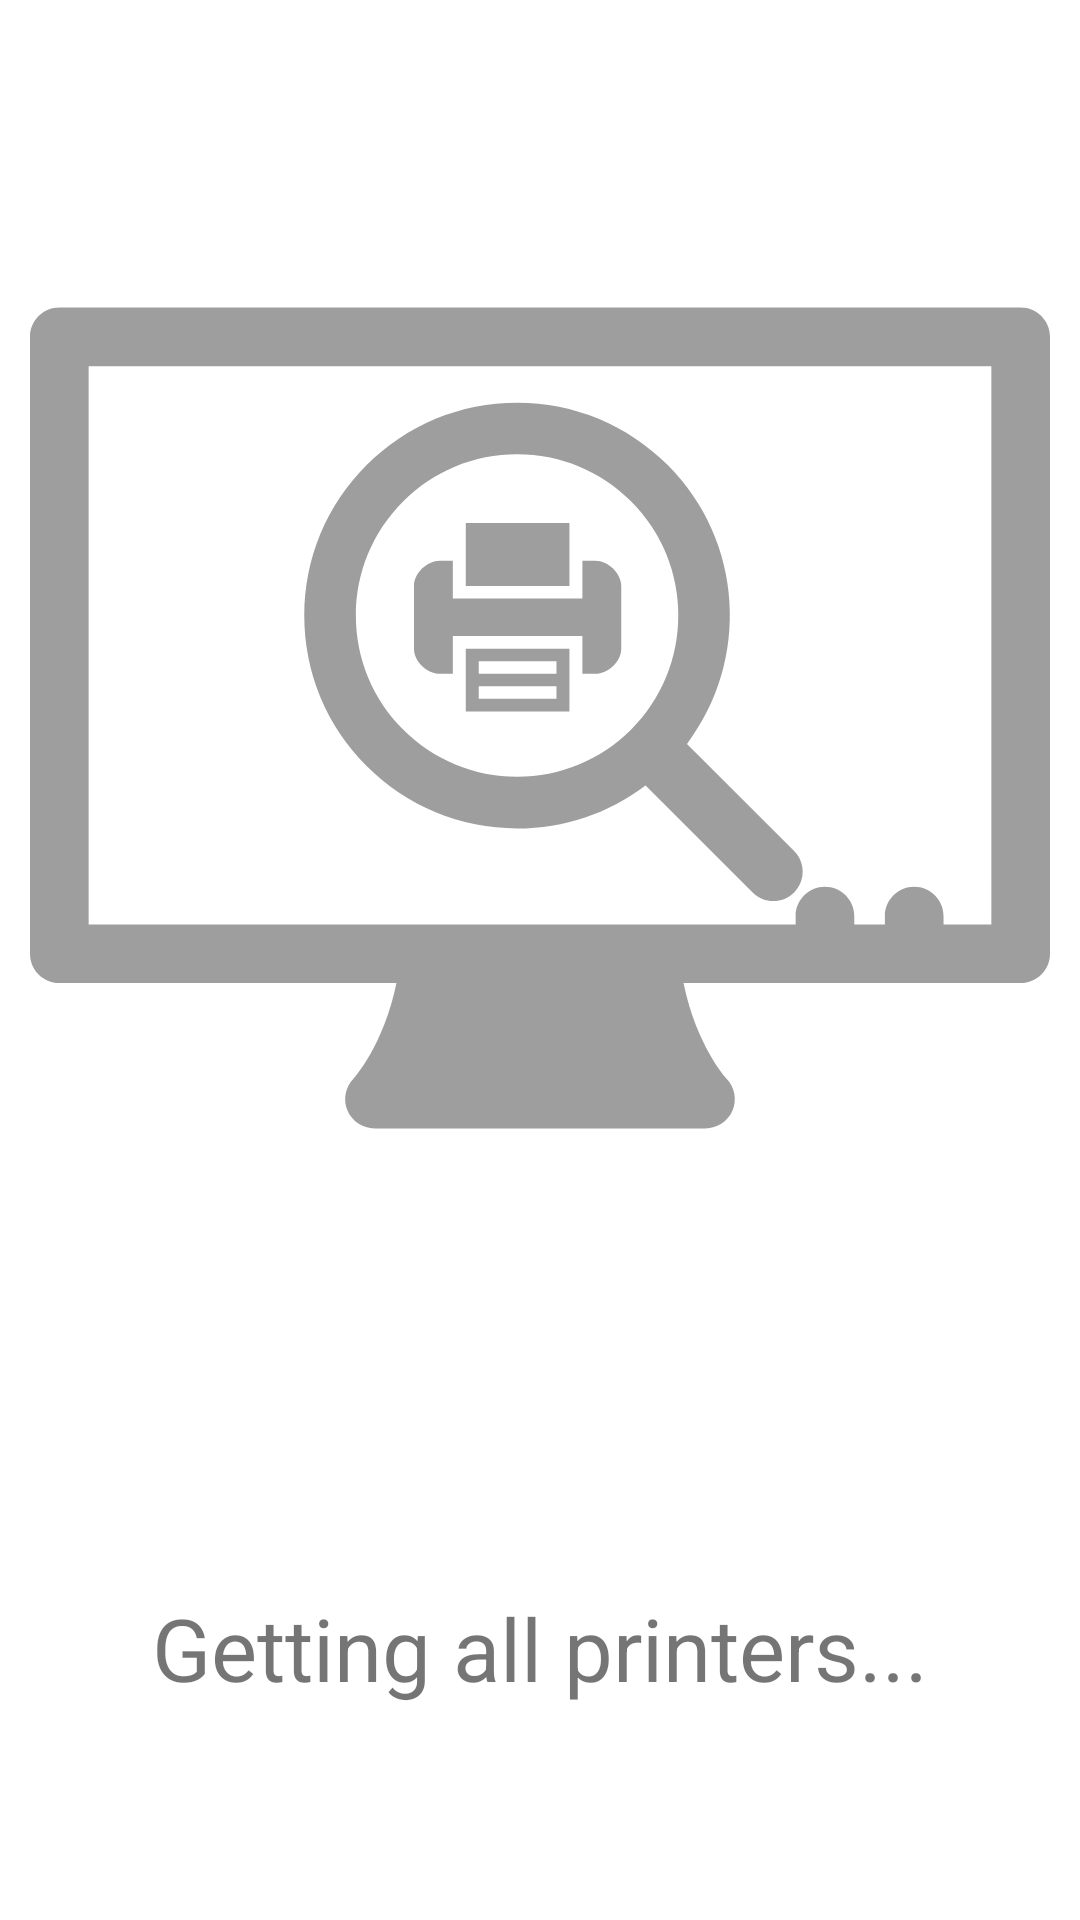

Produce the Android XML layout that renders to this screen, including the resource entries it uses.
<!-- AndroidManifest.xml: application theme AppTheme -->
<!-- res/layout/fragment_get_all_printers.xml -->
<?xml version="1.0" encoding="utf-8"?>
<layout>
  <FrameLayout xmlns:android="http://schemas.android.com/apk/res/android"
    xmlns:tools="http://schemas.android.com/tools"
    android:layout_width="match_parent"
    android:layout_height="match_parent"
    tools:context=".apis.printers.GetAllPrintersFragment">

    <LinearLayout
      android:id="@+id/base_layout"
      android:layout_width="match_parent"
      android:layout_height="match_parent"
      android:layout_margin="10dp"
      android:orientation="vertical">

      <LinearLayout
        android:id="@+id/empty_layout"
        android:layout_width="match_parent"
        android:layout_height="match_parent"
        android:orientation="vertical"
        tools:visibility="gone">

        <ImageView
          android:layout_width="match_parent"
          android:layout_height="0dp"
          android:layout_weight="8"
          android:tint="#9E9E9E"
          android:src="@drawable/ic_search_printer"/>

        <TextView
          android:layout_width="match_parent"
          android:layout_height="wrap_content"
          android:layout_weight="2"
          android:layout_gravity="center"
          android:gravity="center"
          android:textSize="14pt"
          android:layout_margin="4dp"
          android:text="Getting all printers..."/>

      </LinearLayout>

      <androidx.swiperefreshlayout.widget.SwipeRefreshLayout
        android:id="@+id/printer_details_refresh_view"
        android:layout_width="match_parent"
        android:layout_height="match_parent">

        <androidx.recyclerview.widget.RecyclerView
          android:id="@+id/printer_details_recycler_view"
          android:layout_width="match_parent"
          android:layout_height="match_parent"/>

      </androidx.swiperefreshlayout.widget.SwipeRefreshLayout>

    </LinearLayout>

  </FrameLayout>

</layout>
<!-- resources referenced by this layout -->
<resources>
  <!-- drawable ic_search_printer: vector/xml drawable (drawable, 2367 chars, omitted) -->
  <style name="AppTheme" parent="Theme.MaterialComponents.Light.NoActionBar">
  
      
      <item name="colorPrimary">@color/colorPrimary</item>
      <item name="colorPrimaryDark">@color/colorPrimaryDark</item>
      <item name="colorAccent">@color/colorAccent</item>
    </style>
  <color name="colorPrimary">#0485DF</color>
  <color name="colorPrimaryDark">#026DB6</color>
  <color name="colorAccent">#D81B60</color>
</resources>
